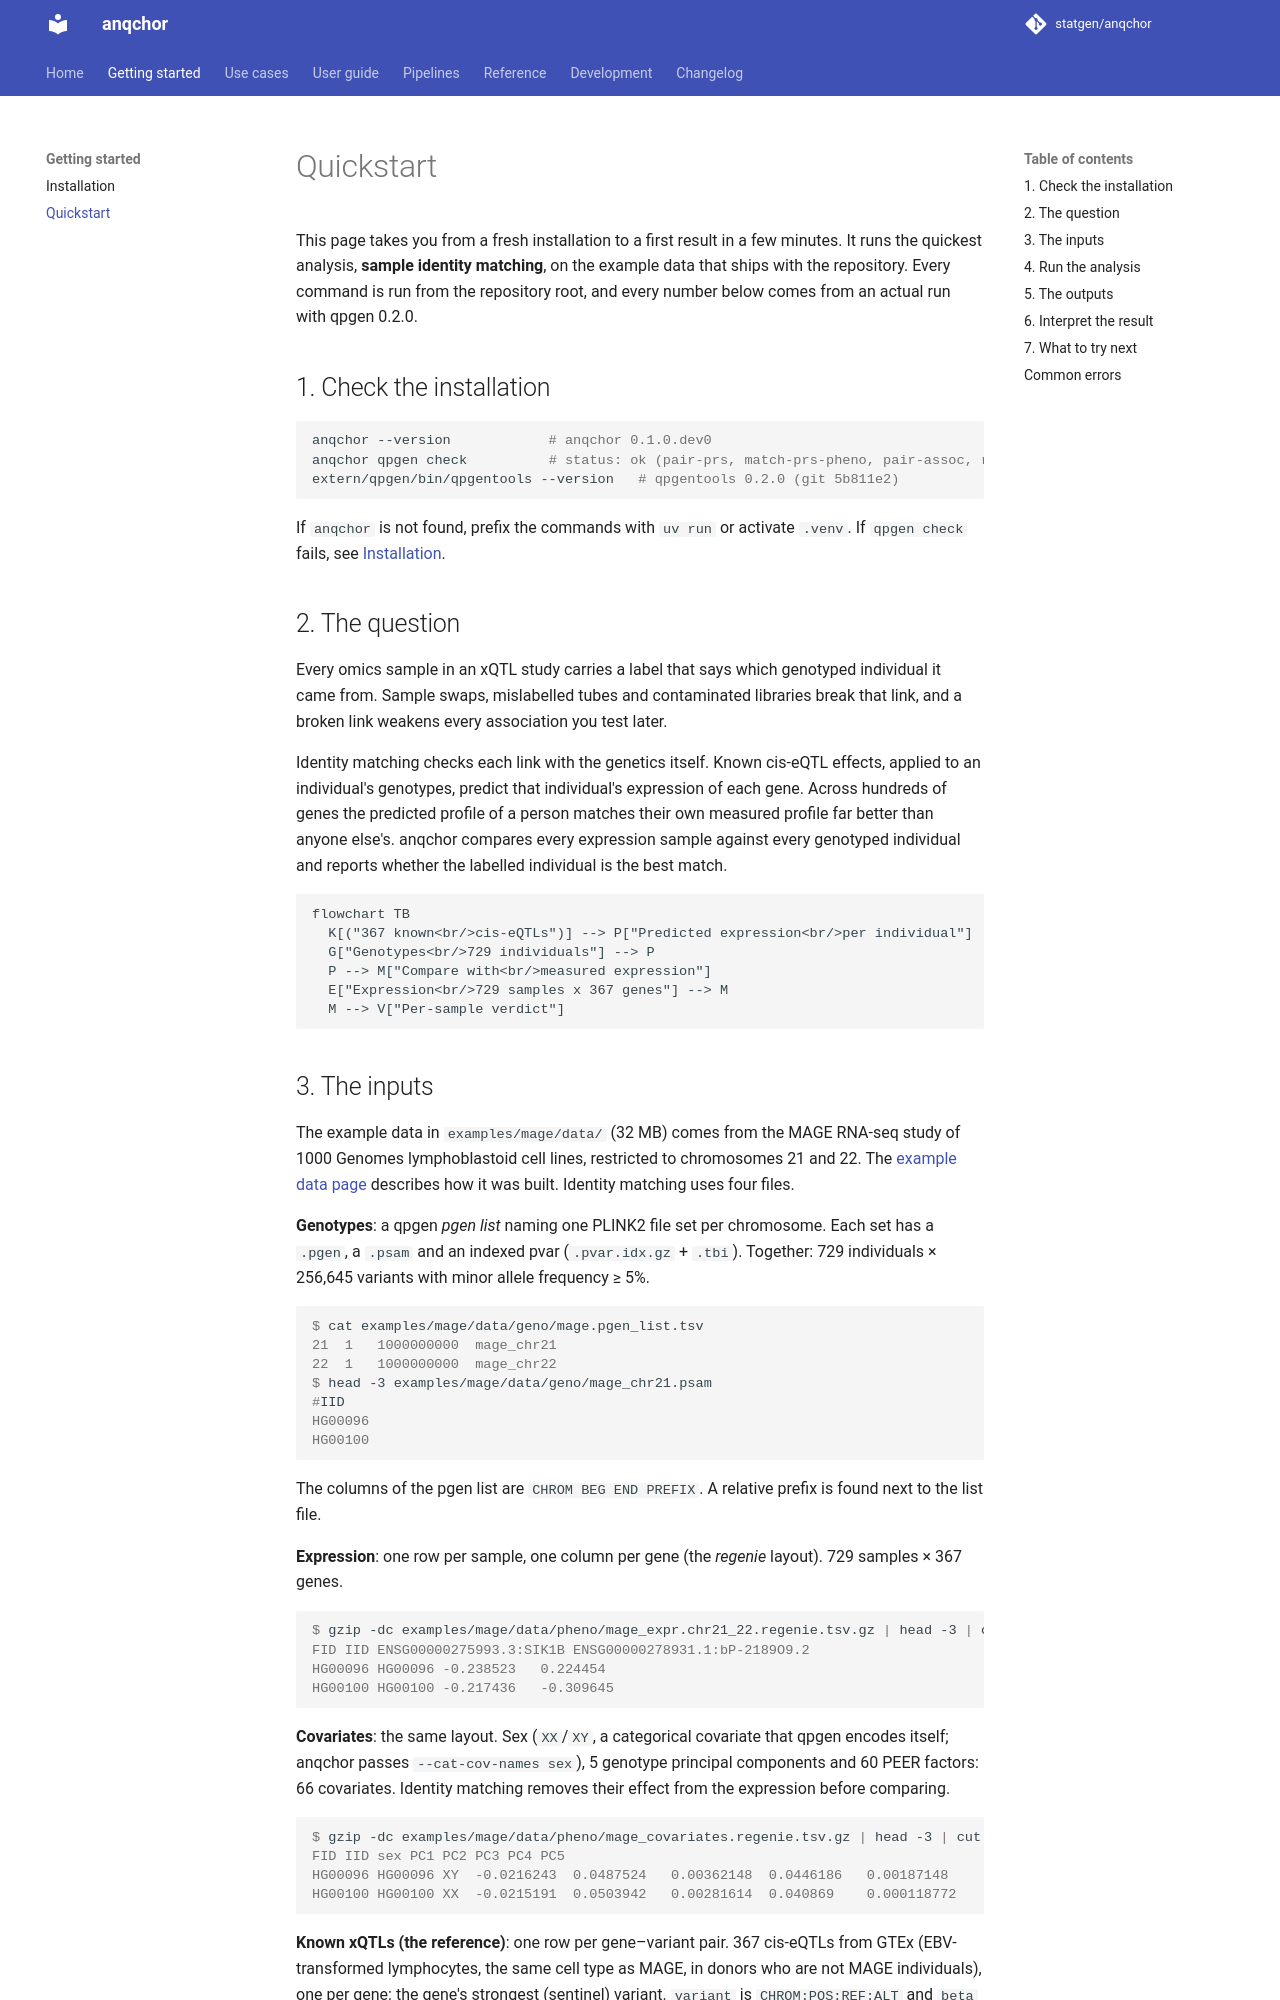

repository: statgen/anqchor · page: getting-started/quickstart/index.html · generator: mkdocs

# Quickstart

This page takes you from a fresh installation to a first result in a few minutes. It runs the
quickest analysis, **sample identity matching**, on the example data that ships with the
repository. Every command is run from the repository root, and every number below comes from
an actual run with qpgen 0.2.0.

## 1. Check the installation

```bash
anqchor --version            # anqchor 0.1.0.dev0
anqchor qpgen check          # status: ok (pair-prs, match-prs-pheno, pair-assoc, rect-assoc available)
extern/qpgen/bin/qpgentools --version   # qpgentools 0.2.0 (git 5b811e2)
```

If `anqchor` is not found, prefix the commands with `uv run` or activate `.venv`. If
`qpgen check` fails, see [Installation](installation.md#3-build-qpgen).

## 2. The question

Every omics sample in an xQTL study carries a label that says which genotyped individual it
came from. Sample swaps, mislabelled tubes and contaminated libraries break that link, and a
broken link weakens every association you test later.

Identity matching checks each link with the genetics itself. Known cis-eQTL effects, applied
to an individual's genotypes, predict that individual's expression of each gene. Across
hundreds of genes the predicted profile of a person matches their own measured profile far
better than anyone else's. anqchor compares every expression sample against every genotyped
individual and reports whether the labelled individual is the best match.

```mermaid
flowchart TB
  K[("367 known<br/>cis-eQTLs")] --> P["Predicted expression<br/>per individual"]
  G["Genotypes<br/>729 individuals"] --> P
  P --> M["Compare with<br/>measured expression"]
  E["Expression<br/>729 samples x 367 genes"] --> M
  M --> V["Per-sample verdict"]
```
